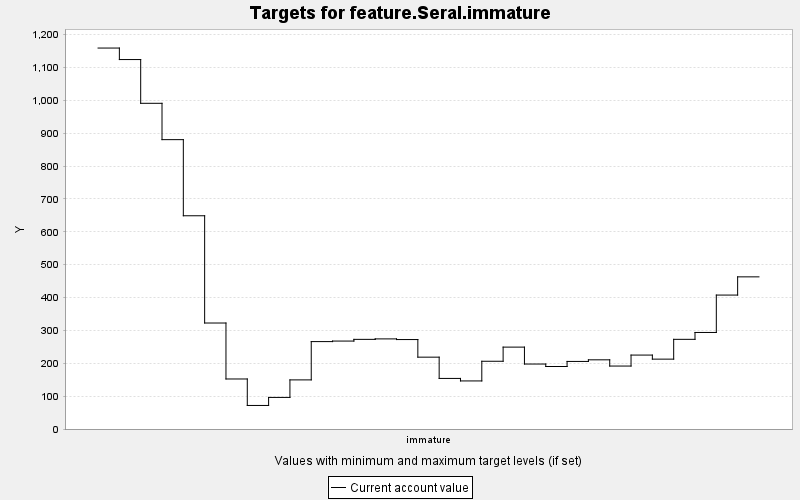

The file beside this chart, header and first rows:
TARGET, PERIOD, YEAR, PERIODWIDTH, MINIMUM, MAXIMUM, MINWEIGHT, MAXWEIGHT, CURRENT, SUMMARY
feature.Seral.immature, 0, 0, 10.0, 0.0, 10000, 1.0, 1.0, 1159, 0.0
feature.Seral.immature, 1, 10, 10.0, 0.0, 10000, 1.0, 1.0, 1124, 0.0
feature.Seral.immature, 2, 20, 10.0, 0.0, 10000, 1.0, 1.0, 990.8, 0.0
feature.Seral.immature, 3, 30, 10.0, 0.0, 10000, 1.0, 1.0, 880.3, 0.0
feature.Seral.immature, 4, 40, 10.0, 0.0, 10000, 1.0, 1.0, 648.7, 0.0
feature.Seral.immature, 5, 50, 10.0, 0.0, 10000, 1.0, 1.0, 322.4, 0.0
feature.Seral.immature, 6, 60, 10.0, 0.0, 10000, 1.0, 1.0, 152.2, 0.0
feature.Seral.immature, 7, 70, 10.0, 0.0, 10000, 1.0, 1.0, 71.62, 0.0
feature.Seral.immature, 8, 80, 10.0, 0.0, 10000, 1.0, 1.0, 96.08, 0.0
feature.Seral.immature, 9, 90, 10.0, 0.0, 10000, 1.0, 1.0, 149.4, 0.0
feature.Seral.immature, 10, 100, 10.0, 0.0, 10000, 1.0, 1.0, 265.9, 0.0
feature.Seral.immature, 11, 110, 10.0, 0.0, 10000, 1.0, 1.0, 267.5, 0.0
feature.Seral.immature, 12, 120, 10.0, 0.0, 10000, 1.0, 1.0, 272.7, 0.0
feature.Seral.immature, 13, 130, 10.0, 0.0, 10000, 1.0, 1.0, 274.1, 0.0
feature.Seral.immature, 14, 140, 10.0, 0.0, 10000, 1.0, 1.0, 272.1, 0.0
feature.Seral.immature, 15, 150, 10.0, 0.0, 10000, 1.0, 1.0, 218.5, 0.0
feature.Seral.immature, 16, 160, 10.0, 0.0, 10000, 1.0, 1.0, 153.9, 0.0
feature.Seral.immature, 17, 170, 10.0, 0.0, 10000, 1.0, 1.0, 146.2, 0.0
feature.Seral.immature, 18, 180, 10.0, 0.0, 10000, 1.0, 1.0, 206.1, 0.0
feature.Seral.immature, 19, 190, 10.0, 0.0, 10000, 1.0, 1.0, 249.1, 0.0
feature.Seral.immature, 20, 200, 10.0, 0.0, 10000, 1.0, 1.0, 197.6, 0.0
feature.Seral.immature, 21, 210, 10.0, 0.0, 10000, 1.0, 1.0, 190.1, 0.0
feature.Seral.immature, 22, 220, 10.0, 0.0, 10000, 1.0, 1.0, 205.5, 0.0
feature.Seral.immature, 23, 230, 10.0, 0.0, 10000, 1.0, 1.0, 210.5, 0.0
feature.Seral.immature, 24, 240, 10.0, 0.0, 10000, 1.0, 1.0, 191.5, 0.0
feature.Seral.immature, 25, 250, 10.0, 0.0, 10000, 1.0, 1.0, 224.9, 0.0
feature.Seral.immature, 26, 260, 10.0, 0.0, 10000, 1.0, 1.0, 212.5, 0.0
feature.Seral.immature, 27, 270, 10.0, 0.0, 10000, 1.0, 1.0, 272.8, 0.0
feature.Seral.immature, 28, 280, 10.0, 0.0, 10000, 1.0, 1.0, 293.7, 0.0
feature.Seral.immature, 29, 290, 10.0, 0.0, 10000, 1.0, 1.0, 407.4, 0.0
feature.Seral.immature, 30, 300, 10.0, 0.0, 10000, 1.0, 1.0, 462.8, 0.0
